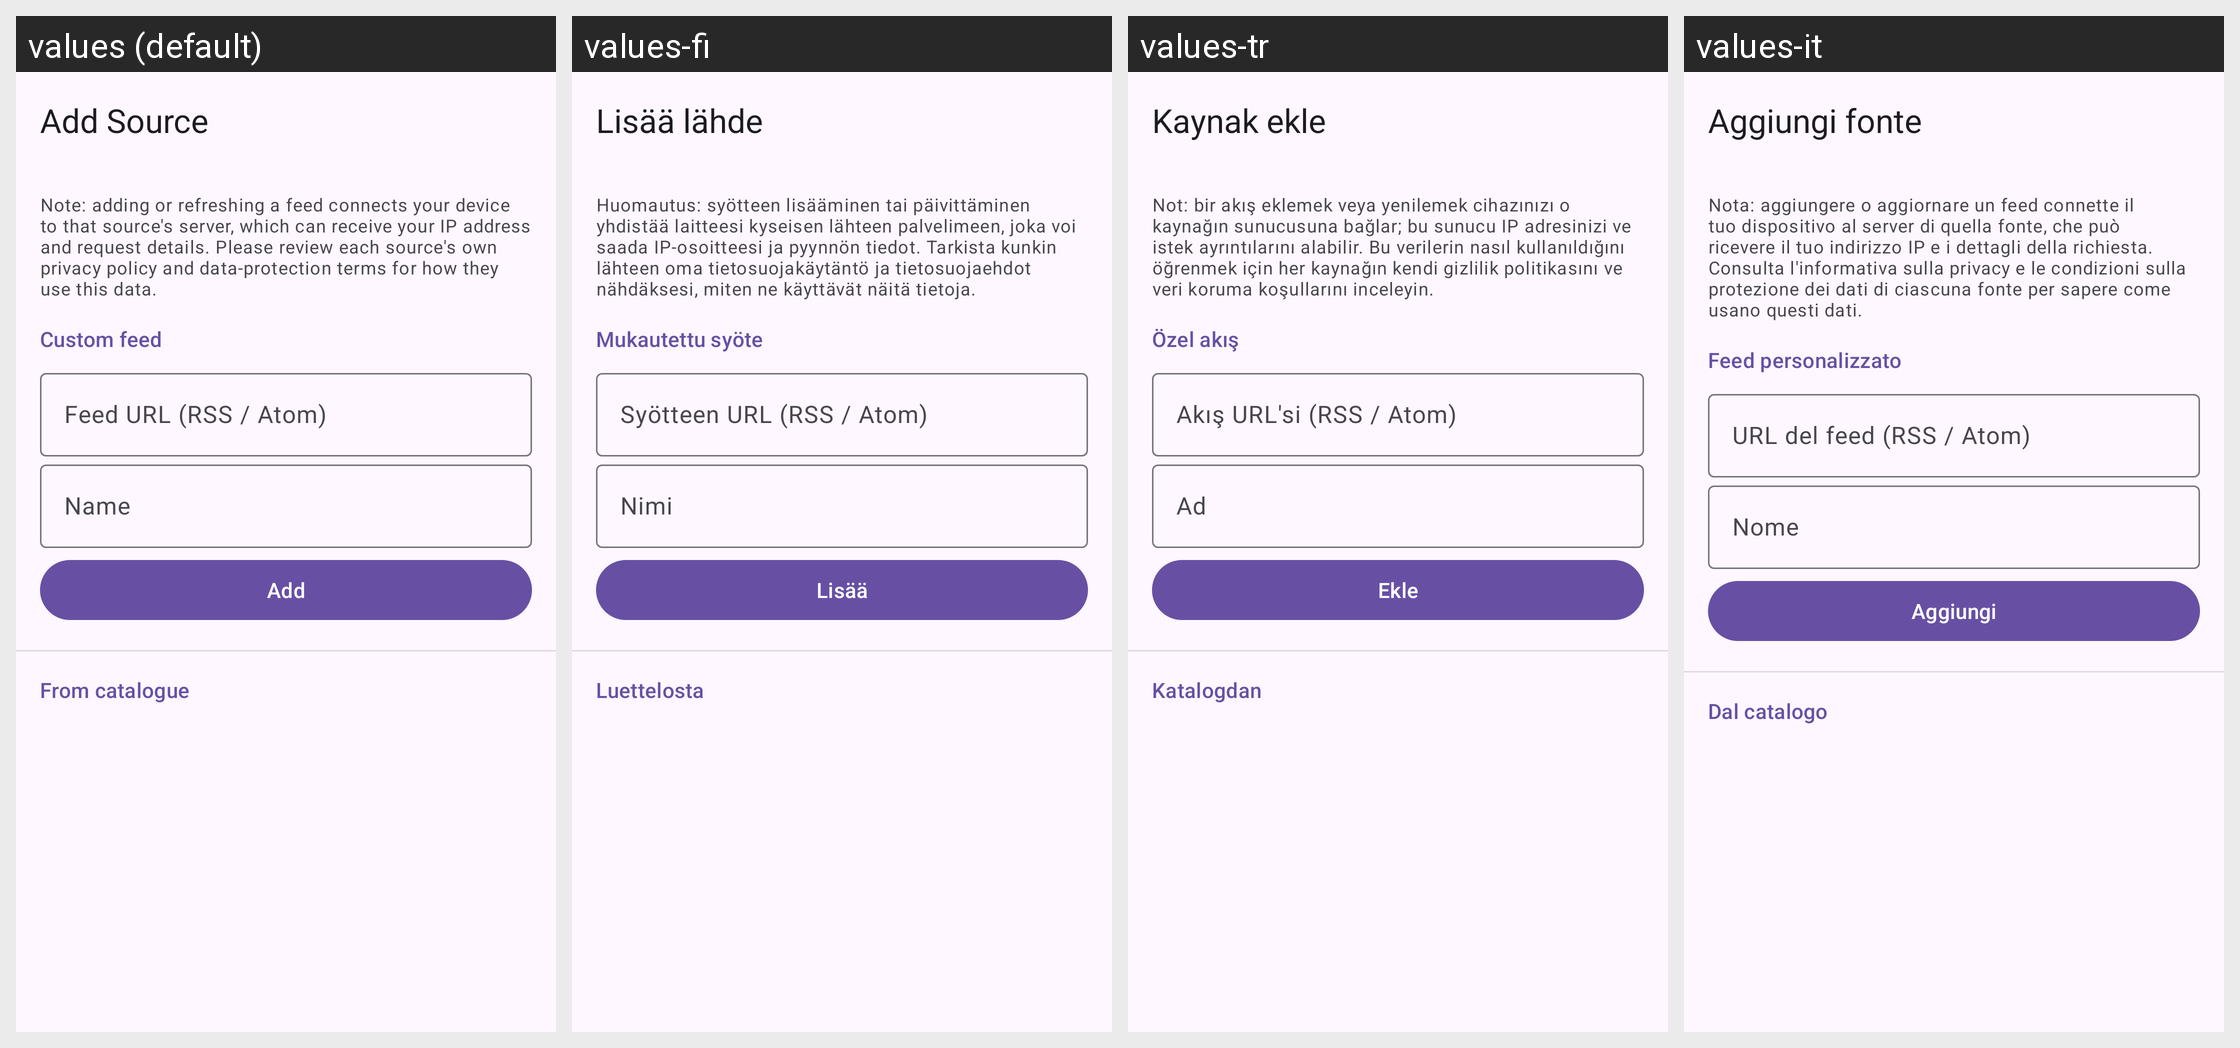

Here is an Android app screen in its default locale and in the app's own translations. Write out the translated-string differences for the strings that appear on this screen.
Android screen res/layout/activity_add_source.xml rendered under 4 locales, left to right: values (default), values-fi, values-tr, values-it. Device: Nexus 5 (rendered at 1080×1920; each locale shown at half size, 540×960, under a caption strip naming it); theme Theme.RSSReaderAdvanced.
Other locales in the repository, not shown: values-ar, values-el, values-es, values-fr, values-id, values-ko, values-nb, values-nl, values-pt, values-ro, values-ru, values-sv, values-uk, values-vi.
Strings drawn on this screen, with the default value and each locale's value (text and hints the layout hard-codes, and strings that could not be matched under every locale, appear in the picture but are not listed):

title_add_source
  values: Add Source
  values-fi: Lisää lähde
  values-tr: Kaynak ekle
  values-it: Aggiungi fonte

add_source_privacy_notice
  values: Note: adding or refreshing a feed connects your device to that source's server, which can receive your IP address and request details. Please review each source's own privacy policy and data-protection terms for how they use this data.
  values-fi: Huomautus: syötteen lisääminen tai päivittäminen yhdistää laitteesi kyseisen lähteen palvelimeen, joka voi saada IP-osoitteesi ja pyynnön tiedot. Tarkista kunkin lähteen oma tietosuojakäytäntö ja tietosuojaehdot nähdäksesi, miten ne käyttävät näitä tietoja.
  values-tr: Not: bir akış eklemek veya yenilemek cihazınızı o kaynağın sunucusuna bağlar; bu sunucu IP adresinizi ve istek ayrıntılarını alabilir. Bu verilerin nasıl kullanıldığını öğrenmek için her kaynağın kendi gizlilik politikasını ve veri koruma koşullarını inceleyin.
  values-it: Nota: aggiungere o aggiornare un feed connette il tuo dispositivo al server di quella fonte, che può ricevere il tuo indirizzo IP e i dettagli della richiesta. Consulta l'informativa sulla privacy e le condizioni sulla protezione dei dati di ciascuna fonte per sapere come usano questi dati.

add_custom_feed
  values: Custom feed
  values-fi: Mukautettu syöte
  values-tr: Özel akış
  values-it: Feed personalizzato

source_url
  values: Feed URL (RSS / Atom)
  values-fi: Syötteen URL (RSS / Atom)
  values-tr: Akış URL'si (RSS / Atom)
  values-it: URL del feed (RSS / Atom)

source_name
  values: Name
  values-fi: Nimi
  values-tr: Ad
  values-it: Nome

add
  values: Add
  values-fi: Lisää
  values-tr: Ekle
  values-it: Aggiungi

from_catalogue
  values: From catalogue
  values-fi: Luettelosta
  values-tr: Katalogdan
  values-it: Dal catalogo
